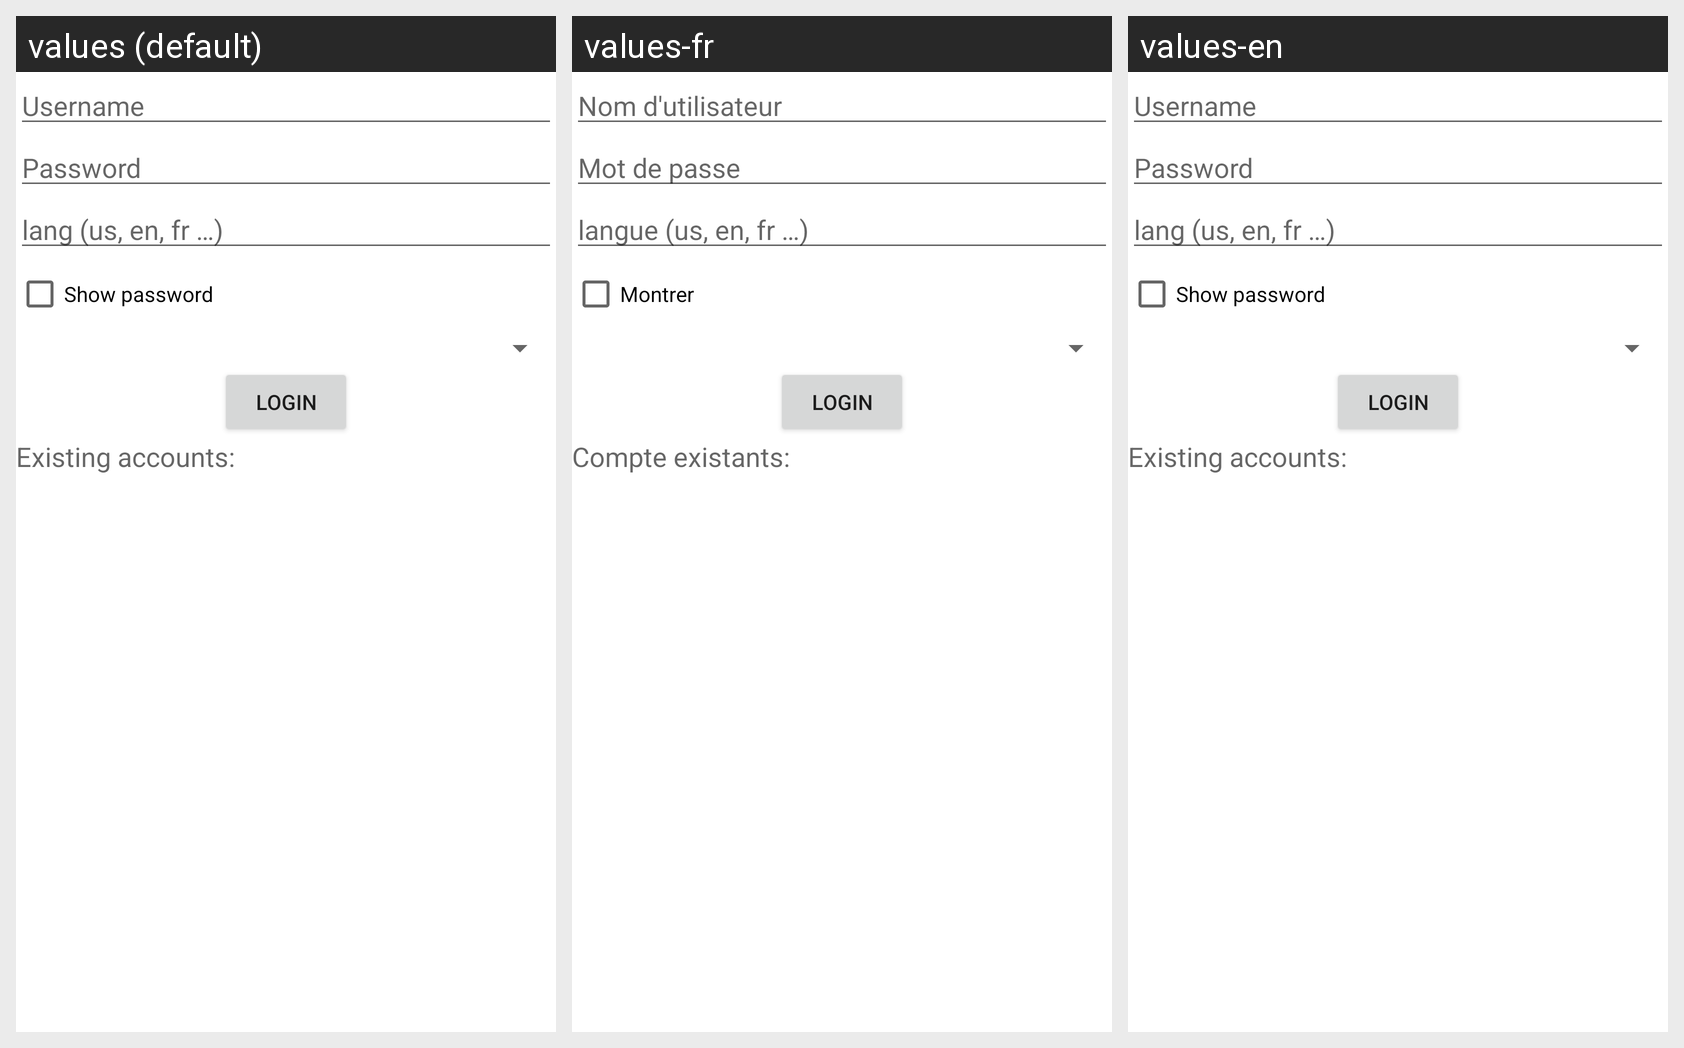

Here is an Android app screen in its default locale and in the app's own translations. Write out the translated-string differences for the strings that appear on this screen.
Android screen res/layout/fragment_no_acc.xml rendered under 3 locales, left to right: values (default), values-fr, values-en. Device: Nexus 5 (rendered at 1080×1920; each locale shown at half size, 540×960, under a caption strip naming it); theme AppTheme.
Strings drawn on this screen, with the default value and each locale's value (text and hints the layout hard-codes, and strings that could not be matched under every locale, appear in the picture but are not listed):

username
  values: Username
  values-fr: Nom d'utilisateur
  values-en: Username

password
  values: Password
  values-fr: Mot de passe
  values-en: Password

lang
  values: lang (us, en, fr …)
  values-fr: langue (us, en, fr …)
  values-en: lang (us, en, fr …)

show_password_checkbox
  values: Show password
  values-fr: Montrer
  values-en: Show password

login
  values: Login
  values-fr: Login
  values-en: Login

existing_accounts
  values: Existing accounts:
  values-fr: Compte existants:
  values-en: Existing accounts:
